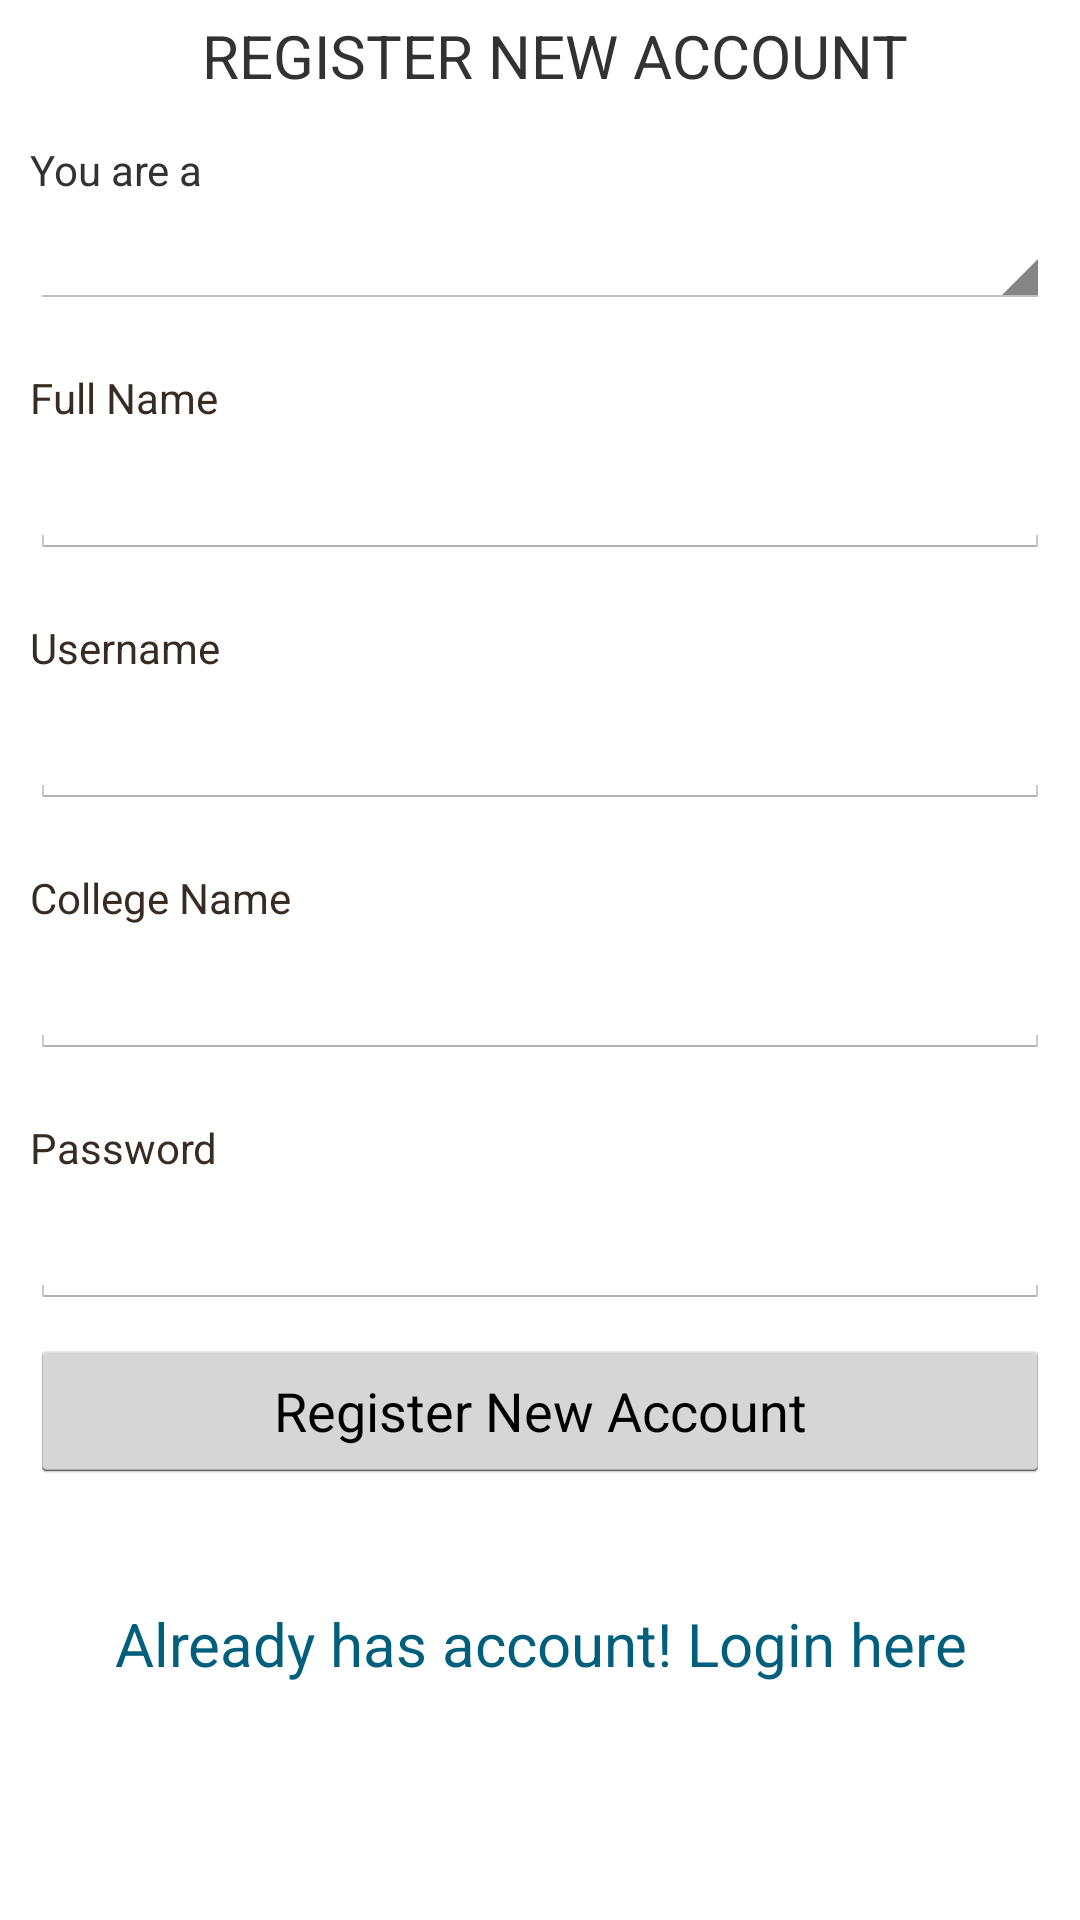

Produce the Android XML layout that renders to this screen, including the resource entries it uses.
<!-- AndroidManifest.xml: application theme android:Theme.Holo.Light -->
<!-- res/layout/register.xml -->
<?xml version="1.0" encoding="utf-8"?>
<ScrollView
    xmlns:android="http://schemas.android.com/apk/res/android"
    android:layout_width="fill_parent"
    android:layout_height="fill_parent"
    android:fillViewport="true">
    <RelativeLayout
        android:layout_width="fill_parent"
        android:layout_height="wrap_content" android:background="#fff">

        
        <LinearLayout android:id="@+id/header"
            android:layout_width="fill_parent"
            android:gravity="center"
            android:layout_height="wrap_content"
            android:background="@drawable/headergradient"
            android:paddingTop="5dip"
            android:paddingBottom="5dip">
            
            <TextView
                android:textSize="20dp"
                android:text="REGISTER NEW ACCOUNT"
                android:layout_width="wrap_content"
                android:layout_height="wrap_content"
                android:layout_marginLeft="10dip"/>
            
        </LinearLayout>
        
        
        <LinearLayout
            android:orientation="vertical"
            android:id="@+id/footer"
            android:layout_width="fill_parent"
            android:layout_height="90dip"
            android:background="@drawable/footerrepeat"
            android:layout_alignParentBottom="true">
        </LinearLayout>
        

        
        <LinearLayout
            xmlns:android="http://schemas.android.com/apk/res/android"
            android:orientation="vertical"
            android:layout_width="match_parent"
            android:layout_height="wrap_content"
            android:padding="10dip"
            android:layout_below="@id/header">
            <TextView
                android:layout_width="fill_parent"
                android:layout_height="wrap_content"
                android:text="You are a"
                android:id="@+id/textView4"

                />
            <Spinner
                android:layout_width="fill_parent"
                android:layout_height="wrap_content"
                android:id="@+id/spinner"
                android:layout_marginTop="5dip"
                android:singleLine="true"
                android:layout_marginBottom="20dip"
                />


            
            <TextView android:layout_width="fill_parent"
                android:layout_height="wrap_content"
                android:textColor="#372c24"
                android:text="Full Name"/>
            <EditText android:id="@+id/etName"
                android:layout_width="fill_parent"
                android:layout_height="wrap_content"
                android:layout_marginTop="5dip"
                android:singleLine="true"
                android:layout_marginBottom="20dip"/>

            <TextView android:layout_width="fill_parent"
                android:layout_height="wrap_content"
                android:textColor="#372c24"
                android:text="Username"/>
            <EditText android:id="@+id/username"
                android:layout_width="fill_parent"
                android:layout_height="wrap_content"
                android:layout_marginTop="5dip"
                android:singleLine="true"
                android:layout_marginBottom="20dip"/>

            
            <TextView android:layout_width="fill_parent"
                android:layout_height="wrap_content"
                android:textColor="#372c24"
                android:id="@+id/collegeName"
                android:text="College Name"/>
            <EditText android:id="@+id/etCollegeName"
                android:layout_width="fill_parent"
                android:layout_height="wrap_content"
                android:layout_marginTop="5dip"
                android:singleLine="true"
                android:layout_marginBottom="20dip"/>
            
            <TextView android:layout_width="fill_parent"
                android:layout_height="wrap_content"
                android:textColor="#372c24"
                android:text="Password"/>
            <EditText android:id="@+id/password"
                android:layout_width="fill_parent"
                android:layout_height="wrap_content"
                android:password="true"
                android:singleLine="true"
                android:layout_marginTop="5dip"/>
            
            <Button android:id="@+id/register"
                android:layout_width="fill_parent"
                android:layout_height="wrap_content"
                android:layout_marginTop="10dip"
                android:text="Register New Account"/>
            
            <TextView android:id="@+id/link_to_login"
                android:layout_width="fill_parent"
                android:layout_height="wrap_content"
                android:layout_marginTop="40dip"
                android:layout_marginBottom="40dip"
                android:text="Already has account! Login here"
                android:gravity="center"
                android:textSize="20dip"
                android:textColor="#025f7c"/>

        </LinearLayout>
        
    </RelativeLayout>
</ScrollView>
<!-- resources referenced by this layout -->
<resources>

</resources>
